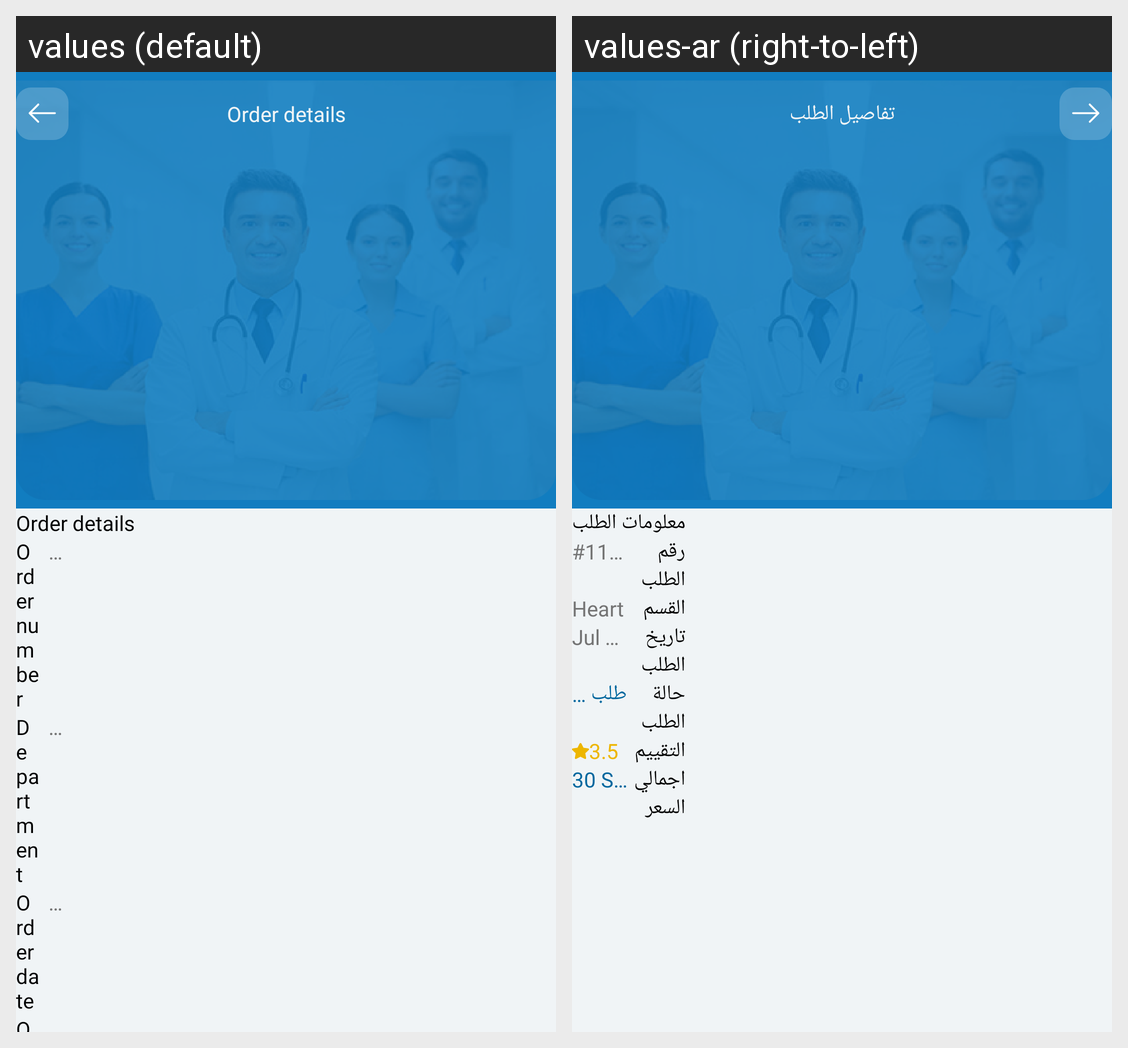

The Android screen above is rendered under two locales of the same app. Produce the string resources it draws, with the default and per-locale values.
Android screen res/layout/fragment_my_product_order_product_details.xml rendered under 2 locales, left to right: values (default), values-ar (right-to-left). Device: Nexus 5 (rendered at 1080×1920; each locale shown at half size, 540×960, under a caption strip naming it); theme AppTheme.
Strings drawn on this screen, with the default value and each locale's value (text and hints the layout hard-codes, and strings that could not be matched under every locale, appear in the picture but are not listed):

order_details_title
  values: Order details
  values-ar: تفاصيل الطلب

order_details
  values: Order details
  values-ar: معلومات الطلب

department
  values: Department
  values-ar: القسم

order_number
  values: Order number
  values-ar: رقم الطلب

order_date
  values: Order date
  values-ar: تاريخ الطلب
